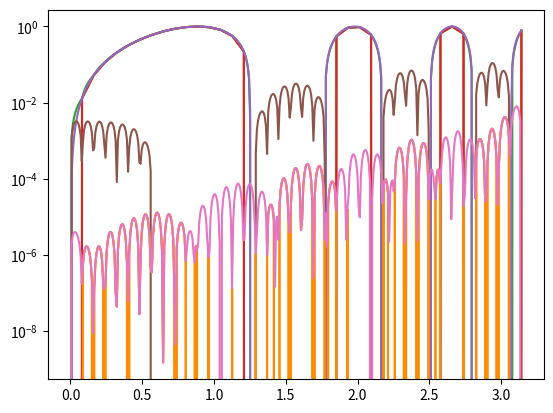

Here is the Python script that generated this plot: (Note: this script raises an exception after producing the figure.)
#!/usr/bin/env python
# coding: utf-8

# # Topic 4a: Scipy and Numerical Techniques

# In[1]:


import numpy as np
import matplotlib.pyplot as plt


# We are now ready to apply some of our basic know-how to basic numerical problems like finding solutions of equations, ODEs, and integrating.   

# Before we get started with examples, we have to learn a useful trick involving lambda functions.  There is some deep origin of this idea in computer science, but our superficial level, they give us a way of defining a function while we are doing something else

# Here for example, is a function that adds x and y

# In[2]:


def add(x,y):
    return x+y
add(1,2)


# We can do the same wit a lambda function

# In[3]:


lambda x,y:x+y


# So for I have just created the fucntion without giving it a name.  I can act on it too by

# In[4]:


(lambda x,y:x+y)(3,5)


# So we can think of lambda x,y: as the same thing as add(x,y) but we never stopped to define it.  At this moment, it might seem stange that we would need such a thing.  However, when it comes to solving equations, the arguements of our numerical technique is a function! We integrate functions and minimize functions, for example, so if we have a code that does that, the input is a function, not a piece of data.  lambda lets us do this easily.

# ### Newton's method

# The best way to understand both how these libraries work and what they do is to try to solve a simple equation numerically. For example, let's that the quadratic equation $x^2 +2x +1 =0$.  We know the solution, $x=-1$ already, but those will be good checks our method

# In[5]:


from scipy import optimize


# In[6]:


def f(x):
    return x**2+2*x+1


# In[7]:


optimize.newton(f,1)


# Okay, so it finds the solution pretty well.  We can see we could have done the same directly with our lambda function

# In[8]:


optimize.newton(lambda x:x**2+2*x+1,1)


# This is why it is nice to have these lambda functions, because it saves us space so that we aren't defining all kinds of boring functions.  We save our functions for things that are actually useful

# Combining back to our problem: what do we think of this answer?  This is a pretty simple equation and while we are close, this is not just some machine precision error, since there are many incorret digits.  What is going on and how can we do better?

# Let's make our own Newton's method code and figure out what's going on.  First, this piece code took a function as an input.  So we must be able to define a function where the name of the function is the input:

# In[9]:


def test_func(func): #func is the name of some function that take 2 inputs
    return func(1,2) #return the function evaluated at (1,2)


# In[10]:


test_func(add)  # Yay! It works


# When a one function uses another function as its arguement, that is when we can use the lambda function instead.  It

# In[11]:


test_func(lambda x,y:x**2+100*y)


# So we know how to feed a function to another function.  But what exactly are we trying to do? Newton's method is supposed to take our function and approximate it as a line based on the point we start $x_0$, 
# 
# $$y = f'(x_0)(x-x_0) + f(x_0)$$  
# 
# It then finds the point where $y=0$, we'll call that $x_1$, whose solution is
# 
# $$x_1 = x_0 - f(x_0)/f'(x_0)$$
# 
# We can guess this is probably close to the solution than where we started, so let's use repeat with $x_1 \to x_0$

# Problem: if I want to make a code that does this, I need to tell it when to stop.  Otherwise it will just repeat forever.  I that two options: stop when my answer is close enough to zero or stop after some fixed number of steps (or what ever comes first)

# In[12]:


def my_newton(f,fprime,x0,err):
    x1=x0-f(x0)/float(fprime(x0)) # new point according to newton
    if abs(f(x1))>err:  # need the absolute value here
        print(f(x1))
        return my_newton(f,fprime,x1,err) # repeat if the error is too large
    else:
        return x1 # return x1 when we are happy


# In[13]:


my_newton(f,lambda x:2*x+2,10,0.0000001)


# Wow!  That's pretty cool.  So what did we learn? This method needs two things that we didn't feed the scipy function: (a) the derivative of f and (b) a measure of when to stop.  Presumably those are options inside the function that we didn't use?

# Scipy isn't going to calculate derivatives for us, so it must be approximating the derivative some other way.  Indeed that is what's happening: if you don't provide it with the derivative, it uses something called the secant method.  To use the true Newton's method, you need to give it the derivative as well:

# In[14]:


newton1=optimize.newton(lambda x:x**2+2*x+1,10,fprime=lambda x:2*x+2)
print(newton1)


# In[15]:


sectan1=optimize.newton(lambda x:x**2+2*x+1,10)
print(sectan1)


# In[16]:


abs(newton1-sectan1)


# First,let's make a guess that the error is set at $10^{-16}$ because we are using 16 bit numbers:

# In[17]:


myresult=my_newton(f,lambda x:2*x+2,10,10**(-16))
print(myresult)


# In[18]:


newton1-myresult


# This seems like a good guess, but when we look at the documention, it seems more like what they did was stop when the difference between x1 and x0 gets small.  It takes an optional input called "tol" whose default is 1.48e-08.  Let's see what happens if we do that instead:

# In[19]:


def my_newton2(f,fprime,x0,err):
    x1=x0-f(x0)/float(fprime(x0)) # new point according to newton
    if abs(x1-x0)>err:  # need the absolute value here
        print(f(x1))
        return my_newton2(f,fprime,x1,err) # repeat if the error is too large
    else:
        return x1


# In[20]:


myresult2=my_newton2(f,lambda x:2*x+2,10,1.48e-08)
print(myresult2)


# In[21]:


newton1


# In[22]:


newton1-myresult2


# We hit exactly the same number as Scipy! We can even get back to our old answer in scipy by replacing 

# In[23]:


newton2=optimize.newton(lambda x:x**2+2*x+1,10,fprime=lambda x:2*x+2,tol=10**(-16))


# In[24]:


newton2-myresult


# Now the one thing that is nice about scipy is that it has more methods built in. We have a pretty good idea of what scipy is doing, although it is definitely coded up in a better way that is probably faster and can handle situations where we don't actually converge (e.g. scipy has a max number of iterations so it doesn't get stuck in an infinite loop).  Yet, based on what we have seen, we can imagine that if we gave it more information about the function, it could probably do better.  For example, we could improve Newton's method to use the second derivative too!  Scipy has this built in for us

# In[25]:


fprime2=optimize.newton(lambda x:x**2+2*x+1,10,fprime=lambda x:2*x+2,fprime2=lambda x:2.,tol=10**(-16))
print(fprime2)


# In[26]:


print(fprime2+1)
print(newton1+1)


# For all our effort, it seems like we have hit a wall.  We can't do much better than what we have.  What's the problem?  Right now we have hit the point where the difference between x1 and x0 is 10^(-16) which is around the machine error for generic floating point numbers.  Presumably if we want to do better, we are going to have to make the working precision higher.

# In[27]:


my_newton2(f,lambda x:2*x+2,10,1.48e-64)


# Let's try increasing the working precision of our code using high precision numbers

# In[28]:


from decimal import Decimal


# In[29]:


Decimal(0.1)


# In[30]:


def my_newton3(f,fprime,x0,err):
    xs=Decimal(x0)
    x1=xs-Decimal(f(xs))/Decimal(fprime(xs)) # new point according to newton
    if abs(Decimal(f(x1)))>Decimal(err):  # need the absolute value here
        print(Decimal(f(x1)))
        return my_newton3(f,fprime,x1,err) # repeat if the error is too large
    else:
        return x1


# In[31]:


my_newton3(f,lambda x:2*x+2,10,1.48e-64)


# In[32]:


Decimal(newton1+1)


# In[33]:


Decimal('-0.9999999999999890669998056123')-Decimal(-1)


# So what are the morals of this exercise: 
# 
# (1) you may not know exactly how things are coded inside numpy or scipy, you should be able to get a pretty good idea how they work 
# 
# (2) numerical techniques always have some error associated with them.  You can learn a lot about a code by understanding what controls the size of the error and trying to make it smaller 
# 
# (3) there are lots more options built into a scipy solver than you would want to code yourself.  But, the simplest implementations are often pretty close to what you do know how to code up yourself.  The complicated options are usually just the simple idea extended to higher order (more derivatives, more grid points, higher order polynomial extrolations, etc)

# ## Interpolation

# In[34]:


from scipy import interpolate


# Sometimes you don't actually have the analytic form of a function you want to use. Instead you might have some raw data.  Alternatively, you have the function but calculating it is so slow you need to pre-compute it at a bunch of points before you can use it in some other applications (like integrating, equation solving, etc). 

# This is when interpolation is super helpful.  Interpolation is just a rule for filling in the gaps in your function based on the data you have.  

# In[35]:


xI=np.linspace(0,np.pi,40)
yI=np.sin(2*xI**2)


# In[36]:


plt.plot(xI,yI)
plt.show()


# So that is our data.  Now we want to make a function that is defined on the entire range between the endpoints of our data

# Let's just try the 1d interpolate function out of the box and see what it does

# In[37]:


f_try = interpolate.interp1d(xI, yI)


# In[38]:


x_fine=np.linspace(0,np.pi,400)


# In[39]:


plt.plot(xI,yI)
plt.plot(x_fine,f_try(x_fine))
plt.show()


# Okay - so it looks like our default function is just drawing straight lines between the points.  This is exaclty what our plot is doing, and so we get the same sharp corners.  But if we fit with a polynomial between several points, we will get a smoother looking result.  E.g. using a cubic polynomial:

# In[40]:


f_cube= interpolate.interp1d(xI, yI,kind='cubic')


# In[41]:


plt.plot(xI,yI)
plt.plot(x_fine,f_cube(x_fine))
plt.show()


# In[42]:


plt.plot(x_fine,f_try(x_fine)-np.sin(2*x_fine**2))
plt.plot(x_fine,f_cube(x_fine)-np.sin(2*x_fine**2),color='darkorange')
plt.show()


# In[43]:


plt.plot(x_fine,f_cube(x_fine)-np.sin(2*x_fine**2),color='darkorange')
plt.show()


# So we see that our initial function was making about a 10% error.  Using a cubic instead, we get less than 1%.  In fact, for the early points we do really well:

# In[44]:


plt.plot(x_fine,np.abs(f_cube(x_fine)-np.sin(2*x_fine**2)))
plt.yscale('log')
plt.show()


# So we are getting 1 part in a 100 000 up to about $x=1$ using only 40 data points for the full range of $[0,\pi]$

# Notice that the interpolation is a function.  So we can also use this function inside of our solving code:

# In[45]:


optimize.newton(f_cube,1)


# In[46]:


np.sin(2*1.2532996656450606**2)


# ### Operations on functions / interpolations

# One of the central reasons to use a spline is to a approximate a quantity we don't know exactly.  For example, Scipy has a built in function that computes a numerical derivative

# In[47]:


from scipy.misc import derivative


# In[48]:


def g(x):
    return x**3


# In[49]:


derivative(g,1,dx=1e-5)


# We could make our own very simple version:

# In[50]:


def my_derivative(g,x0,dx):
    return (g(x0+dx)-g(x0-dx))/(2*dx)


# In[51]:


my_derivative(g,1,dx=1e-5)


# We matched the result exactly.  Of course, that is just the default, derivative has many ways to improve. E.g. we can include more than just the difference of two poitns but include more points:

# In[52]:


derivative(g,1,dx=1e-5,order=7)


# Of course, we notice that this just returns a number for a single point.  However, if we wanted the derivative as a function we could just take a bunch of derivatives and make an interpolating function:

# In[53]:


def h(x):
    return np.sin(2*x**2)


# In[54]:


dh=np.zeros(len(xI))
for i in range(len(xI)):
    dh[i]=derivative(h,xI[i],dx=1e-5,order=7)
dh_fnc=interpolate.interp1d(xI,dh,kind='cubic')


# In[55]:


plt.plot(xI,h(xI))
plt.plot(xI,dh_fnc(xI),color='red')


# Now we can look for maxima

# In[56]:


max_h=optimize.newton(dh_fnc,1.2)
print(max_h)


# In[57]:


plt.plot(xI,h(xI))
plt.plot([max_h,max_h],[-1,1.5])
plt.xlim(0.5,1.1)
plt.ylim(0.5,1.1)
plt.show()


# ## Special Functions

# A common thing one encounters in physics is the need to use special functions.  Many of these are implemented in scipy for us:

# In[58]:


from scipy import special as sp


# In[59]:


x=np.linspace(-10,1,102)
plt.plot(x,sp.gamma(x))


# In[60]:


x=np.linspace(0,100,102)
plt.plot(x,sp.y0(x))


# We don't have a particular use for them right now, but this is something you will need in most scientific applications.

# It is also worth noting that these functions are defined in terms of complex arguments as well:

# In[61]:


sp.gamma(-1+0.1j)


# The behavior of functions for complex arguments is a very important subject. 

# In[62]:


x=y=np.linspace(-1,1,102)
X,Y=np.meshgrid(x,y)
plt.pcolor(X,Y,np.real(sp.hankel1(0.2,X+(0+1j)*Y)),cmap='RdBu',shading='auto')


# Scipy does not define all special functions for complex values:

# In[63]:


sp.zeta(1j)


# ## Summary

# We are going to see that scipy has a lot of built in code that is extremely powerful.  It is essentially built on top of numpy so they tend to work very well together.  What we hopefully learned in these examples is that there are really two things going on inside scipy: (1) an algorithm and (2) an implementation of the algorithm in terms of code.  The algorithm works on some premise that we can and should understand.  We can try our own version of the algorithm to get a deeper understanding of what scipy is doing.  Fundamentally, scipy is not doing anything deeper or more sophisticed than what we can code ourselves.  What scipy has really done is code it in a very fast way (probably using some neat python/C tricks we don't know) and with lots of built in options that would be time consuming for us to do ourselves.

# In[ ]:




